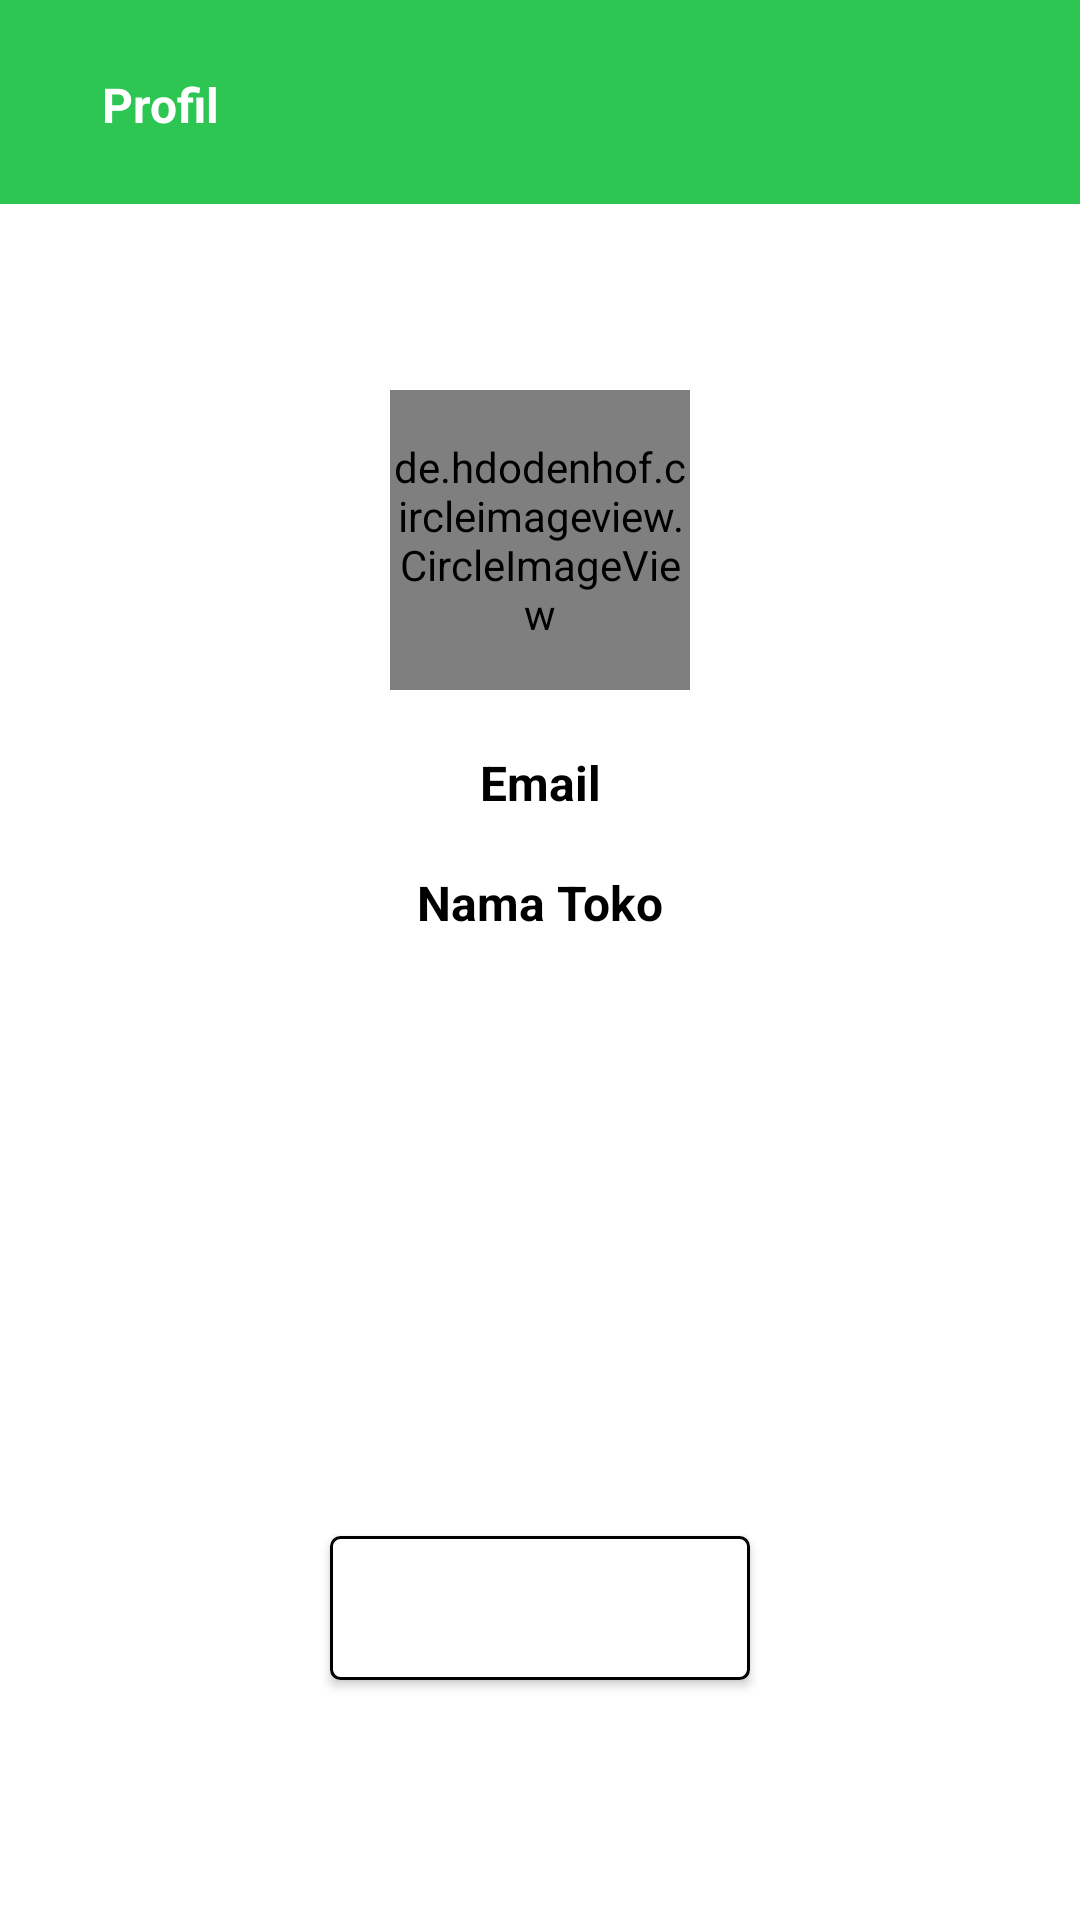

Android layout source for this screen:
<!-- AndroidManifest.xml: application theme Theme.KeWarung -->
<!-- res/layout/activity_profil.xml -->
<?xml version="1.0" encoding="utf-8"?>
<androidx.constraintlayout.widget.ConstraintLayout xmlns:android="http://schemas.android.com/apk/res/android"
    xmlns:app="http://schemas.android.com/apk/res-auto"
    xmlns:tools="http://schemas.android.com/tools"
    android:layout_width="match_parent"
    android:layout_height="match_parent"
    android:background="@color/white"
    android:orientation="vertical"
    tools:context=".home.ProfilActivity">

    <View
        android:id="@+id/_bg__home"
        android:layout_width="match_parent"
        android:layout_height="68dp"
        android:layout_alignParentLeft="true"
        android:layout_alignParentTop="true"
        android:background="@drawable/_bg__home_shape"
        app:layout_constraintEnd_toEndOf="parent"
        app:layout_constraintStart_toStartOf="parent"
        app:layout_constraintTop_toTopOf="parent" />

    <TextView
        android:textStyle="bold"
        android:layout_width="46dp"
        android:layout_height="19dp"
        android:layout_marginLeft="34dp"
        android:layout_marginTop="24dp"
        android:layout_alignParentTop="true"
        android:gravity="top"
        android:textSize="16sp"
        android:textColor="@color/white"
        android:text="@string/profil"
        app:layout_constraintStart_toStartOf="parent"
        app:layout_constraintTop_toTopOf="parent" />

    <de.hdodenhof.circleimageview.CircleImageView
        android:id="@+id/iv_profile"
        android:layout_width="100dp"
        android:layout_height="100dp"
        android:layout_marginTop="130dp"
        android:background="@drawable/account_circle"
        app:layout_constraintEnd_toEndOf="parent"
        app:layout_constraintStart_toStartOf="parent"
        app:layout_constraintTop_toTopOf="parent" />

    <TextView
        android:id="@+id/tv_email"
        android:layout_width="wrap_content"
        android:layout_height="wrap_content"
        android:text="@string/email"
        android:textSize="16sp"
        android:textStyle="bold"
        android:textColor="@color/black"
        android:layout_marginTop="250dp"
        app:layout_constraintTop_toTopOf="parent"
        app:layout_constraintStart_toStartOf="parent"
        app:layout_constraintEnd_toEndOf="parent"/>

    <TextView
        android:id="@+id/tv_name"
        android:layout_width="wrap_content"
        android:layout_height="wrap_content"
        android:text="@string/namatoko"
        android:textSize="16sp"
        android:textColor="@color/black"
        android:textStyle="bold"
        android:layout_marginTop="290dp"
        app:layout_constraintEnd_toEndOf="parent"
        app:layout_constraintStart_toStartOf="parent"
        app:layout_constraintTop_toTopOf="parent"/>

    <Button
        android:id="@+id/btn_logout"
        android:layout_width="140dp"
        android:layout_height="wrap_content"
        android:layout_marginBottom="80dp"
        android:text="@string/logout"
        android:textStyle="bold"
        android:textColor="@color/white"
        android:background="@drawable/kolom"
        app:layout_constraintStart_toStartOf="parent"
        app:layout_constraintEnd_toEndOf="parent"
        app:layout_constraintBottom_toBottomOf="parent"/>

</androidx.constraintlayout.widget.ConstraintLayout>
<!-- resources referenced by this layout -->
<resources>
  <color name="black">#FF000000</color>
  <color name="white">#FFFFFFFF</color>
  <!-- drawable _bg__home_shape (drawable) -->
  <?xml version="1.0" encoding="utf-8"?>
  <shape xmlns:android="http://schemas.android.com/apk/res/android"
  	android:shape="rectangle" >
  	<solid android:color="@color/green" />
  </shape>
  <!-- drawable kolom (drawable) -->
  <?xml version="1.0" encoding="utf-8"?>
  <shape xmlns:android="http://schemas.android.com/apk/res/android"
  	android:shape="rectangle" >
  	<corners android:radius="3dp" />
  	<stroke android:color="#000000" android:width="1dp" />
  	<solid android:color="@color/white" />
  	<padding android:left="20dp"/>
  	<padding android:right="20dp"/>
  </shape>
  <string name="email">Email</string>
  <string name="logout">Logout</string>
  <string name="namatoko">Nama Toko</string>
  <string name="profil">Profil</string>
  <style name="Theme.KeWarung" parent="Base.Theme.KeWarung" />
  <color name="green">#2DC652</color>
  <style name="Base.Theme.KeWarung" parent="Theme.Material3.DayNight.NoActionBar">
          
           <item name="colorPrimary">@color/green</item>
      </style>
</resources>
